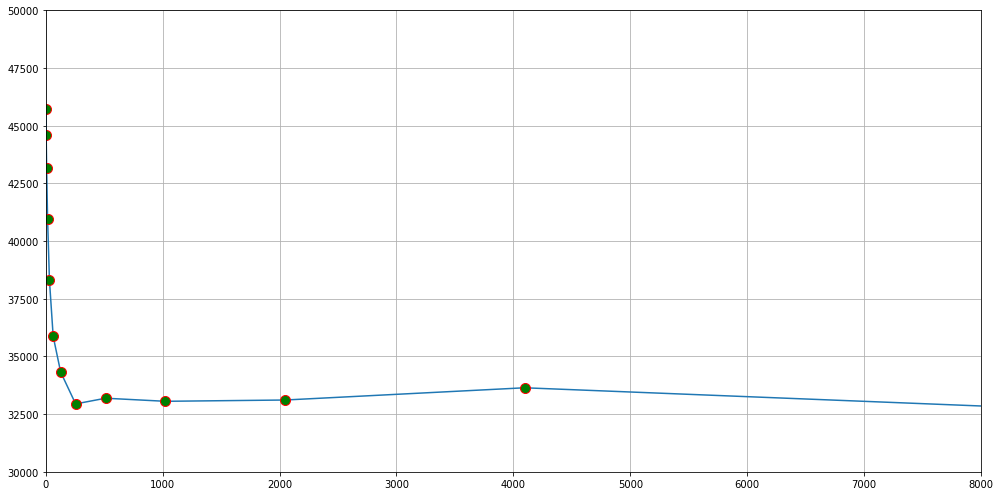

Source data for this figure (header and first rows):
neurons, Error
2, 45740
4, 44615
8, 43156
16, 40970
32, 38301
64, 35869
128, 34321
256, 32943
512, 33189
1024, 33056
2048, 33112
4096, 33642
8192, 32814
